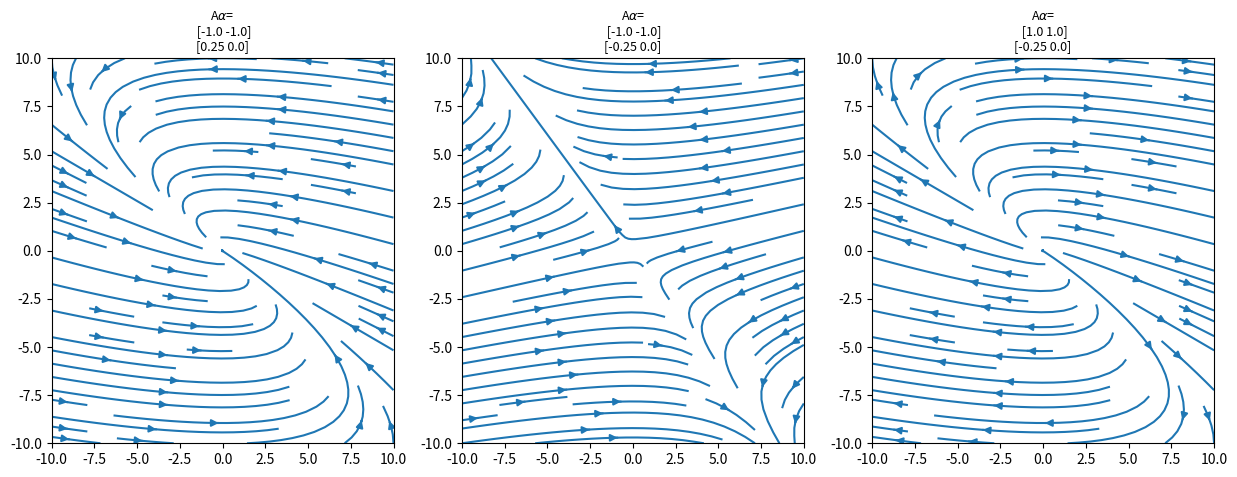

Write Python code to recreate this figure.
import numpy as np
import matplotlib.pyplot as plt

# Define matrices Aα_1 and Aα_2
def matrix_A(alpha,r):
    A=np.array([[alpha, alpha], [r, 0]])
    A_str = "\n".join(["[" + " ".join(map(str, row)) + "]" for row in A])
    return A,A_str


# Draw phase diagram
def plot_phase_portrait(alpha, ax,r):
    A,A_str = matrix_A(alpha,r)
    x_vals = np.linspace(-10, 10, 400)
    y_vals = np.linspace(-10, 10, 400)
    X, Y = np.meshgrid(x_vals, y_vals)
    U = A[0, 0] * X + A[0, 1] * Y
    V = A[1, 0] * X + A[1, 1] * Y

    ax.streamplot(X, Y, U, V, density=[0.5, 1])
    ax.set_title(f'A$\\alpha$=\n {A_str}',fontsize=9)


# Setting different alpha values
alphas1 = [-1, 1]
alphas2 = -1

fig, axs = plt.subplots(1, 3, figsize=(15, 5))

for i, alpha in enumerate(alphas1):
    plot_phase_portrait(alpha, axs[i+1],-1/4)

plot_phase_portrait(alphas2, axs[0],1/4)
plt.show()
